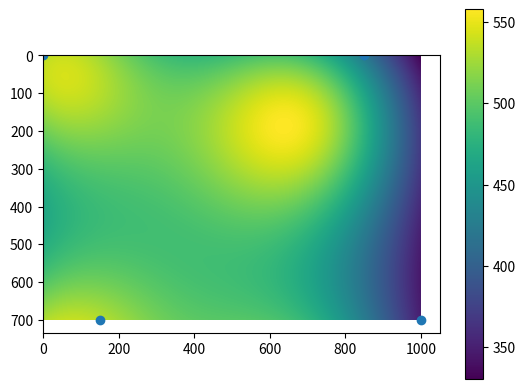

This chart was generated by the following Python code:
import matplotlib.pyplot as plt
import numpy as np


def main():

    # Given, meters
    h = 1
    l = 10
    w = 7
    unit_price = 895
    watts = 70661

    # Constraints
    min_z = 2
    max_z = h
    min_i = 300
    max_i = 500

    # Variables
    # position, in metres of each light
    num_lights = 0
    pos_x = []
    pos_y = []
    pos_z = 4

    # plotting
    path_x = []
    path_y = []

    # This funct is given point_x and point_y in m
    def get_lux(point_x, point_y):
        i = 0
        for m in range(num_lights):
            i += watts / ((4 * np.pi) * (pos_z**2 + (point_x - pos_x[m])**2 + (point_y - pos_y[m])**2))
        return i

    def set_starting_points(n):
        pos_x = []
        pos_y = []
        path_x = []
        path_y = []

        p = (l+w)*2

        seg = p/n

        for i in range(n):
            dist = seg*i

            if dist <= l:
                pos_x.append(dist)
                pos_y.append(0)
            elif l < dist <= l+w:
                pos_x.append(l)
                pos_y.append(dist-l)
            elif l+w < dist <= (2*l)+w:
                pos_x.append(l-(dist-(l+w)))
                pos_y.append(w)
            elif (2*l)+w < dist:
                pos_x.append(0)
                pos_y.append(w-(dist-((2*l)-w)))

        return pos_x, pos_y

    def move_lights():
        mid_x = l*50
        mid_y = w*50
        for i in range(num_lights):
            x = pos_x[i]
            y = pos_y[i]

            # path_x[i].append(x)
            # path_y[i].append(y)

            if mid_x > x:
                pos_x[i] += 0.01
            elif mid_x < x:
                pos_x[i] -= 0.01

            if mid_y > y:
                pos_y[i] += 0.01
            elif mid_y < y:
                pos_y[i] -= 0.01

            if y-1 <= mid_y <= y+1 and x-1 <= mid_x <= x+1:
                return False
        return True

    def get_hours():
        hours = 3 * (0.25 * h)
        return hours

    def get_labor_cost():
        time = get_hours()
        cost = time * (100 + (15 * (h - pos_z)))
        return cost

    def f():
        function = unit_price * num_lights + get_labor_cost()
        return function

    def heatmap2d(arr: np.ndarray):
        plt.imshow(arr, cmap='viridis')
        plt.colorbar()
        for i in range(len(orig_x)):
            orig_x[i] *= 100
            orig_y[i] *= 100
        plt.scatter(orig_x, orig_y)
        for i in range(len(path_x)):
            plt.scatter(path_x, path_y)
        plt.show()

    # Room is a 2d array of lxw, in cm, at reading level
    room = np.zeros(shape=(w*100, l*100))
    length = room.shape[0]
    width = room.shape[1]

    passed = False
    while not passed:
        num_lights += 1
        orig_x, orig_y = set_starting_points(num_lights)
        pos_x, pos_y = orig_x, orig_y

        done = False
        while not done:
            for j in range(0, length):
                for k in range(0, width):
                    lux = get_lux(j/100, k/100)
                    room[j, k] = lux  # pass meters to get_lux
                    if lux < min_i:
                        if not move_lights():
                            done = True
                        passed = False
                        break
                else:
                    continue
                break
            else:
                passed = True
                done = True

    print("num_lights: " + str(num_lights))
    print("pos_x: " + str(pos_x))
    print("pos_y: " + str(pos_y))
    heatmap2d(room)


if __name__ == "__main__":
    main()
